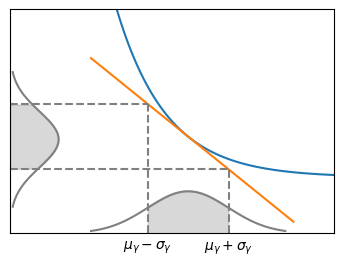

This figure's Python source: (Note: this script raises an exception after producing the figure.)
import numpy as np
import matplotlib.pyplot as plt
from scipy.stats import norm


def f(x, gamma):
    return x ** (-gamma) + 0.2


def f_prime(x, gamma):
    return -x ** (-gamma) * np.log(x)


def taylored_f(x, gamma, gm):
    return f(x=E, gamma=gm) + f_prime(x=E, gamma=gm) * (gamma - gm)

size = plt.gcf().get_size_inches()
plt.figure(figsize=(size[0]/2, 2.5))

E = 5

gamma = np.linspace(0.1, 3.5, 100)
plt.plot(gamma, f(x=E, gamma=gamma), label="$E^{-\gamma}$")

gm = 1.2
gamma = np.linspace(0.0, 2.5, 100)
y_hat = taylored_f(E, gamma, gm)
plt.plot(gamma, y_hat, label="$Taylor Approximation$")

gamma = np.linspace(0.1, 3.5, 100)
sigma = 0.5
x = np.linspace(gm - 1.2, gm + 1.2, 100)
n = norm.pdf(x, loc=gm, scale=sigma)
n = n / n.max() * 0.15

plt.plot(x, n, color="gray")
plt.fill_between(
    x, 0, n, where=(x > (gm - sigma)) & (x < (gm + sigma)), color="gray", alpha=0.3
)

y = (f(E, gm) - sigma / 2) + x * 0.2

plt.plot(n * 4 - 1, y, color="gray")


y_lim_max = 0.8
x_lim_max = 3

y_t_1 = taylored_f(E, gamma=gm - sigma, gm=gm) / y_lim_max
plt.axvline(x=(gm - sigma), ymax=y_t_1, color="gray", linestyle="--")
plt.axhline(
    y_t_1 * y_lim_max,
    xmax=(gm - sigma + 1) / (x_lim_max + 1),
    color="gray",
    linestyle="--",
)

y_t_2 = taylored_f(E, gamma=gm + sigma, gm=gm) / y_lim_max
plt.axvline(x=(gm + sigma), ymax=y_t_2, color="gray", linestyle="--")
plt.axhline(
    y_t_2 * y_lim_max,
    xmax=(gm + sigma + 1) / (x_lim_max + 1),
    color="gray",
    linestyle="--",
)

plt.fill_betweenx(
    y,
    x1=n * 4 - 1,
    x2=-1,
    where=((y > y_t_2 * y_lim_max) & (y < y_t_1 * y_lim_max)),
    color="gray",
    alpha=0.3,
)

plt.ylim([0, y_lim_max])
plt.xlim([-1, x_lim_max])

# plt.gca().spines["right"].set_visible(False)
# plt.gca().spines["top"].set_visible(False)

plt.gca().set_xticks([])
plt.gca().set_yticks([])

plt.text(gm - sigma, -0.05, '$\mu_{\gamma} - \sigma_{\gamma}$', va='center', ha='center')
plt.text(gm + sigma, -0.05, '$\mu_{\gamma} + \sigma_{\gamma}$', va='center', ha='center')
# plt.xlabel("$\gamma$")
# plt.ylabel("$E^{-\gamma}$")
plt.tight_layout(pad=0, rect=(-0.006, 0.02, 1.006, 1))
plt.savefig('build/error_propagation.pdf')
